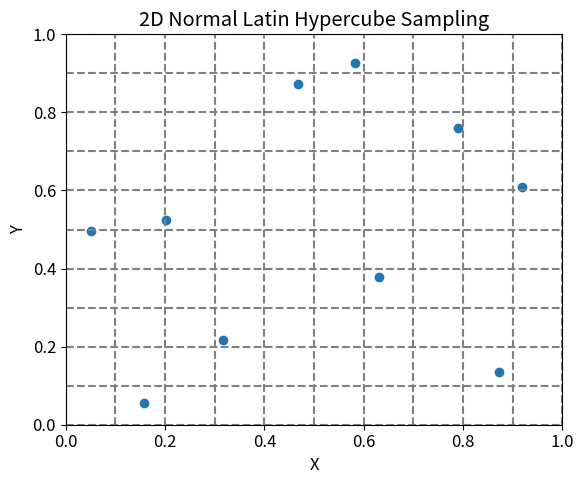
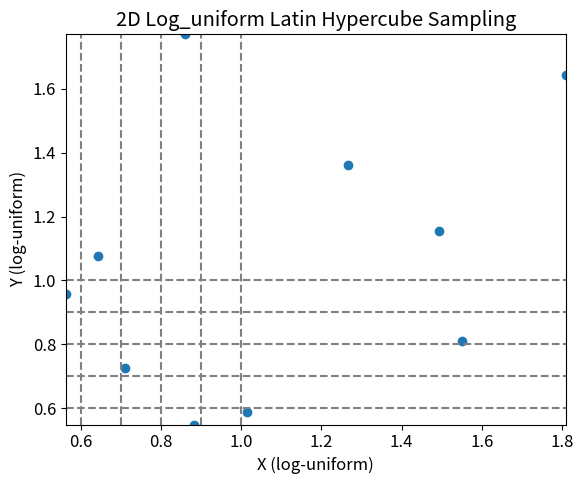

These charts were generated, in order, by the following Python code:
import numpy as np
import matplotlib.pyplot as plt
np.random.seed(101)

def latin_hypercube_sampling(points):
    """Generate 2D points using Latin Hypercube Sampling."""
    segments = np.linspace(0, 1, points + 1)
    sample_x = np.random.rand(points) * (segments[1] - segments[0]) + segments[:-1]
    sample_y = np.random.rand(points) * (segments[1] - segments[0]) + segments[:-1]
    np.random.shuffle(sample_x)
    np.random.shuffle(sample_y)
    return sample_x, sample_y

def log_uniform_lhs(points, min_value=0.5, max_value=2):
    """Generate 2D points using log-uniform Latin Hypercube Sampling."""
    
    # Generate Latin Hypercube Sample on a linear scale between 0 and 1
    x, y = latin_hypercube_sampling(points)
    
    # Transform to a log-uniform scale based on given range [min_value, max_value]
    x_log = np.exp(np.log(min_value) + x * (np.log(max_value) - np.log(min_value)))
    y_log = np.exp(np.log(min_value) + y * (np.log(max_value) - np.log(min_value)))

    return x_log, y_log


def plot_latin_hypercube(points, sampling_type="normal"):
    """Plot points generated using either normal or log-uniform Latin Hypercube Sampling."""
    
    plt.figure(figsize=(6, 5))
    plt.rcParams.update({'font.size': 12})
    
    if sampling_type == "normal":
        x, y = latin_hypercube_sampling(points)
        plt.xlim([0, 1])
        plt.ylim([0, 1])
        plt.xlabel('X', fontsize=12)
        plt.ylabel('Y', fontsize=12)
    elif sampling_type == "log_uniform":
        x, y = log_uniform_lhs(points)
        plt.xlim([np.min(x), np.max(x)])
        plt.ylim([np.min(y), np.max(y)])
        plt.xlabel('X (log-uniform)', fontsize=12)
        plt.ylabel('Y (log-uniform)', fontsize=12)
    else:
        raise ValueError("Invalid sampling_type. Choose either 'normal' or 'log_uniform'.")
    
    for i in np.linspace(0, 1, points + 1):
        plt.axhline(y=i, color='gray', linestyle='--')
        plt.axvline(x=i, color='gray', linestyle='--')

    plt.scatter(x, y)
    plt.title(f'2D {sampling_type.capitalize()} Latin Hypercube Sampling')
    plt.tight_layout()
    plt.show()


if __name__ == "__main__":
    npoints = 10
    plot_latin_hypercube(npoints, sampling_type="normal")
    plot_latin_hypercube(npoints, sampling_type="log_uniform")